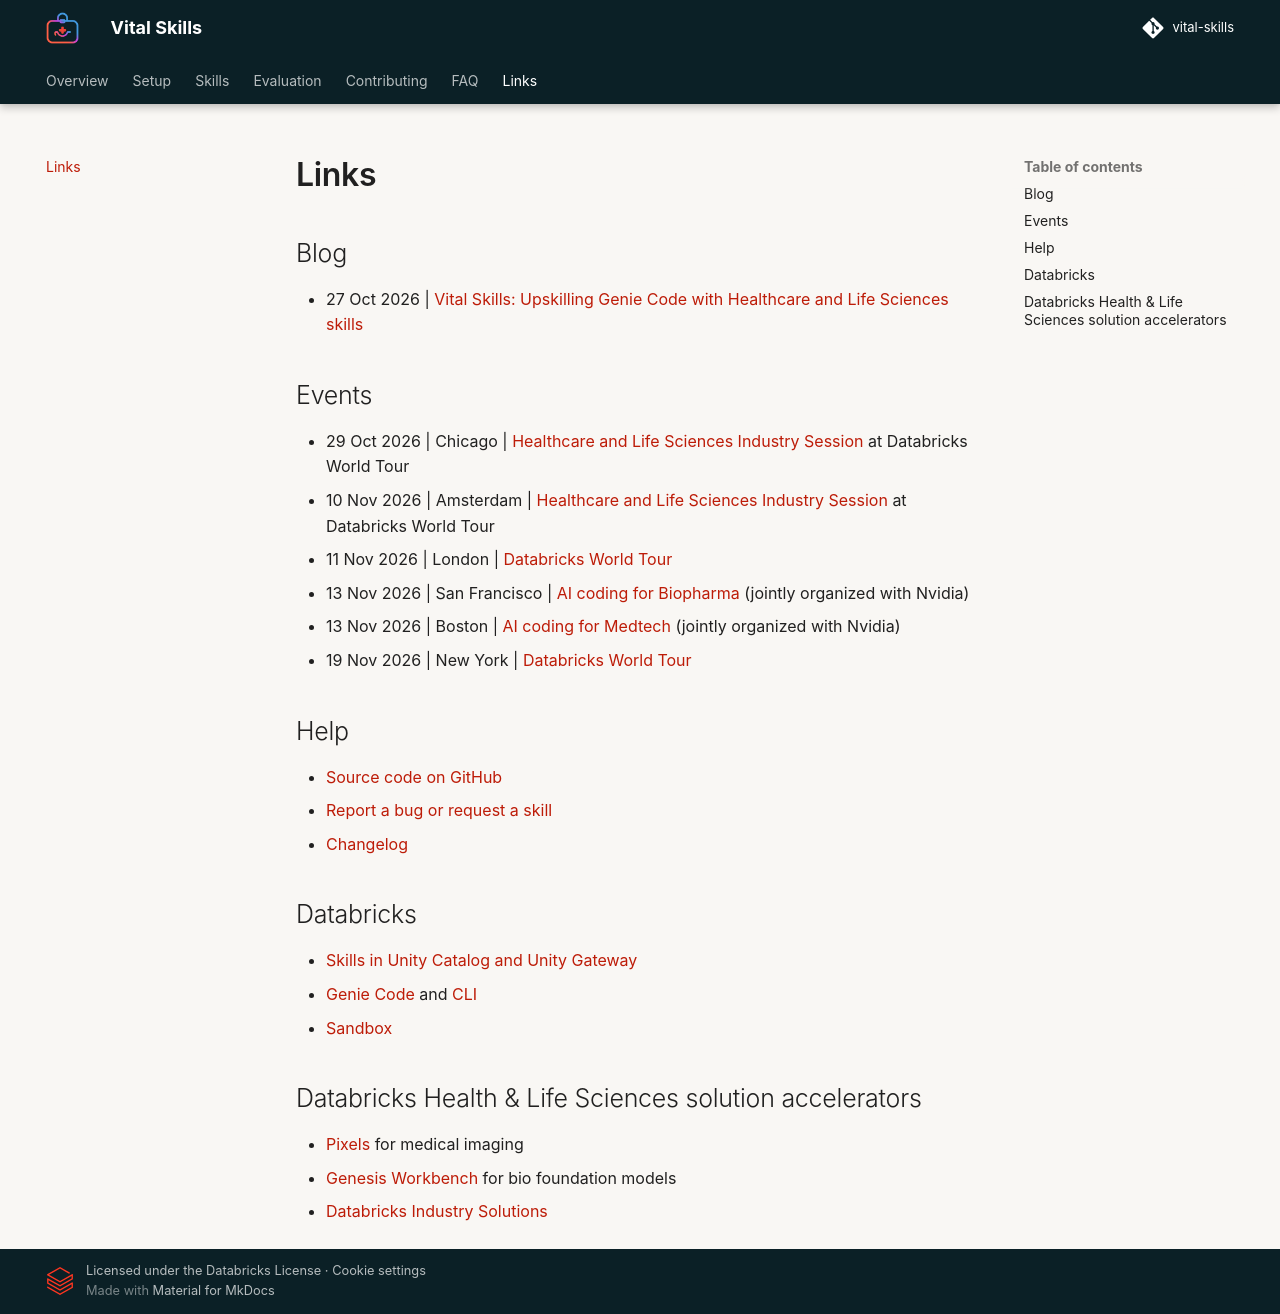

repository: databricks-industry-solutions/vital-skills · page: guide/links/index.html · generator: mkdocs

## Blog
- 27 Oct 2026 | [Vital Skills: Upskilling Genie Code with Healthcare and Life Sciences skills](https://www.databricks.com/blog/vital-skills-upskilling-genie-code-healthcare-and-life-sciences-skills){target="_blank" rel="noopener"}


## Events
- 29 Oct 2026 | Chicago | [Healthcare and Life Sciences Industry Session](https://dataaisummit.databricks.com/flow/db/wt26ord/scheduler/page/catalog/session/1788896611371001H1zD){target="_blank" rel="noopener"} at Databricks World Tour
- 10 Nov 2026 | Amsterdam | [Healthcare and Life Sciences Industry Session](https://dataaisummit.databricks.com/flow/db/wt26ams/scheduler/page/catalog/session/1784970585923001B3XP){target="_blank" rel="noopener"} at Databricks World Tour
- 11 Nov 2026 | London | [Databricks World Tour](https://dataaisummit.databricks.com/flow/db/wt26lhr/reg/page/landing){target="_blank" rel="noopener"}
- 13 Nov 2026 | San Francisco | [AI coding for Biopharma](https://events.databricks.com/FY27Q4-SD-NVIDIA-Reimagining-RDWorkflows-Biopharma/registration){target="_blank" rel="noopener"} (jointly organized with Nvidia)
- 13 Nov 2026 | Boston | [AI coding for Medtech](https://events.databricks.com/FY27Q4-SD-NVIDIA-Reimagining-RDWorkflows-Medtech/registration){target="_blank" rel="noopener"} (jointly organized with Nvidia)
- 19 Nov 2026 | New York | [Databricks World Tour](https://dataaisummit.databricks.com/flow/db/wt26jfk/reg/page/landing){target="_blank" rel="noopener"}


## Help
- [Source code on GitHub](https://github.com/databricks-industry-solutions/vital-skills){target="_blank" rel="noopener"}
- [Report a bug or request a skill](https://github.com/databricks-industry-solutions/vital-skills/issues/new/choose){target="_blank" rel="noopener"}
- [Changelog](https://github.com/databricks-industry-solutions/vital-skills/blob/main/CHANGELOG.md){target="_blank" rel="noopener"}


## Databricks
- [Skills in Unity Catalog and Unity Gateway](https://docs.databricks.com/aws/en/agents/uc-skills/){target="_blank" rel="noopener"}
- [Genie Code](https://docs.databricks.com/aws/en/genie-code/){target="_blank" rel="noopener"} and [CLI](https://docs.databricks.com/aws/en/genie-code/genie-code-cli){target="_blank" rel="noopener"}
- [Sandbox](https://docs.databricks.com/aws/en/compute/serverless/sandbox){target="_blank" rel="noopener"}


## Databricks Health & Life Sciences solution accelerators
- [Pixels](https://github.com/databricks-industry-solutions/pixels){target="_blank" rel="noopener"} for medical imaging
- [Genesis Workbench](https://github.com/databricks-industry-solutions/genesis-workbench){target="_blank" rel="noopener"} for bio foundation models
- [Databricks Industry Solutions](https://github.com/databricks-industry-solutions){target="_blank" rel="noopener"}
